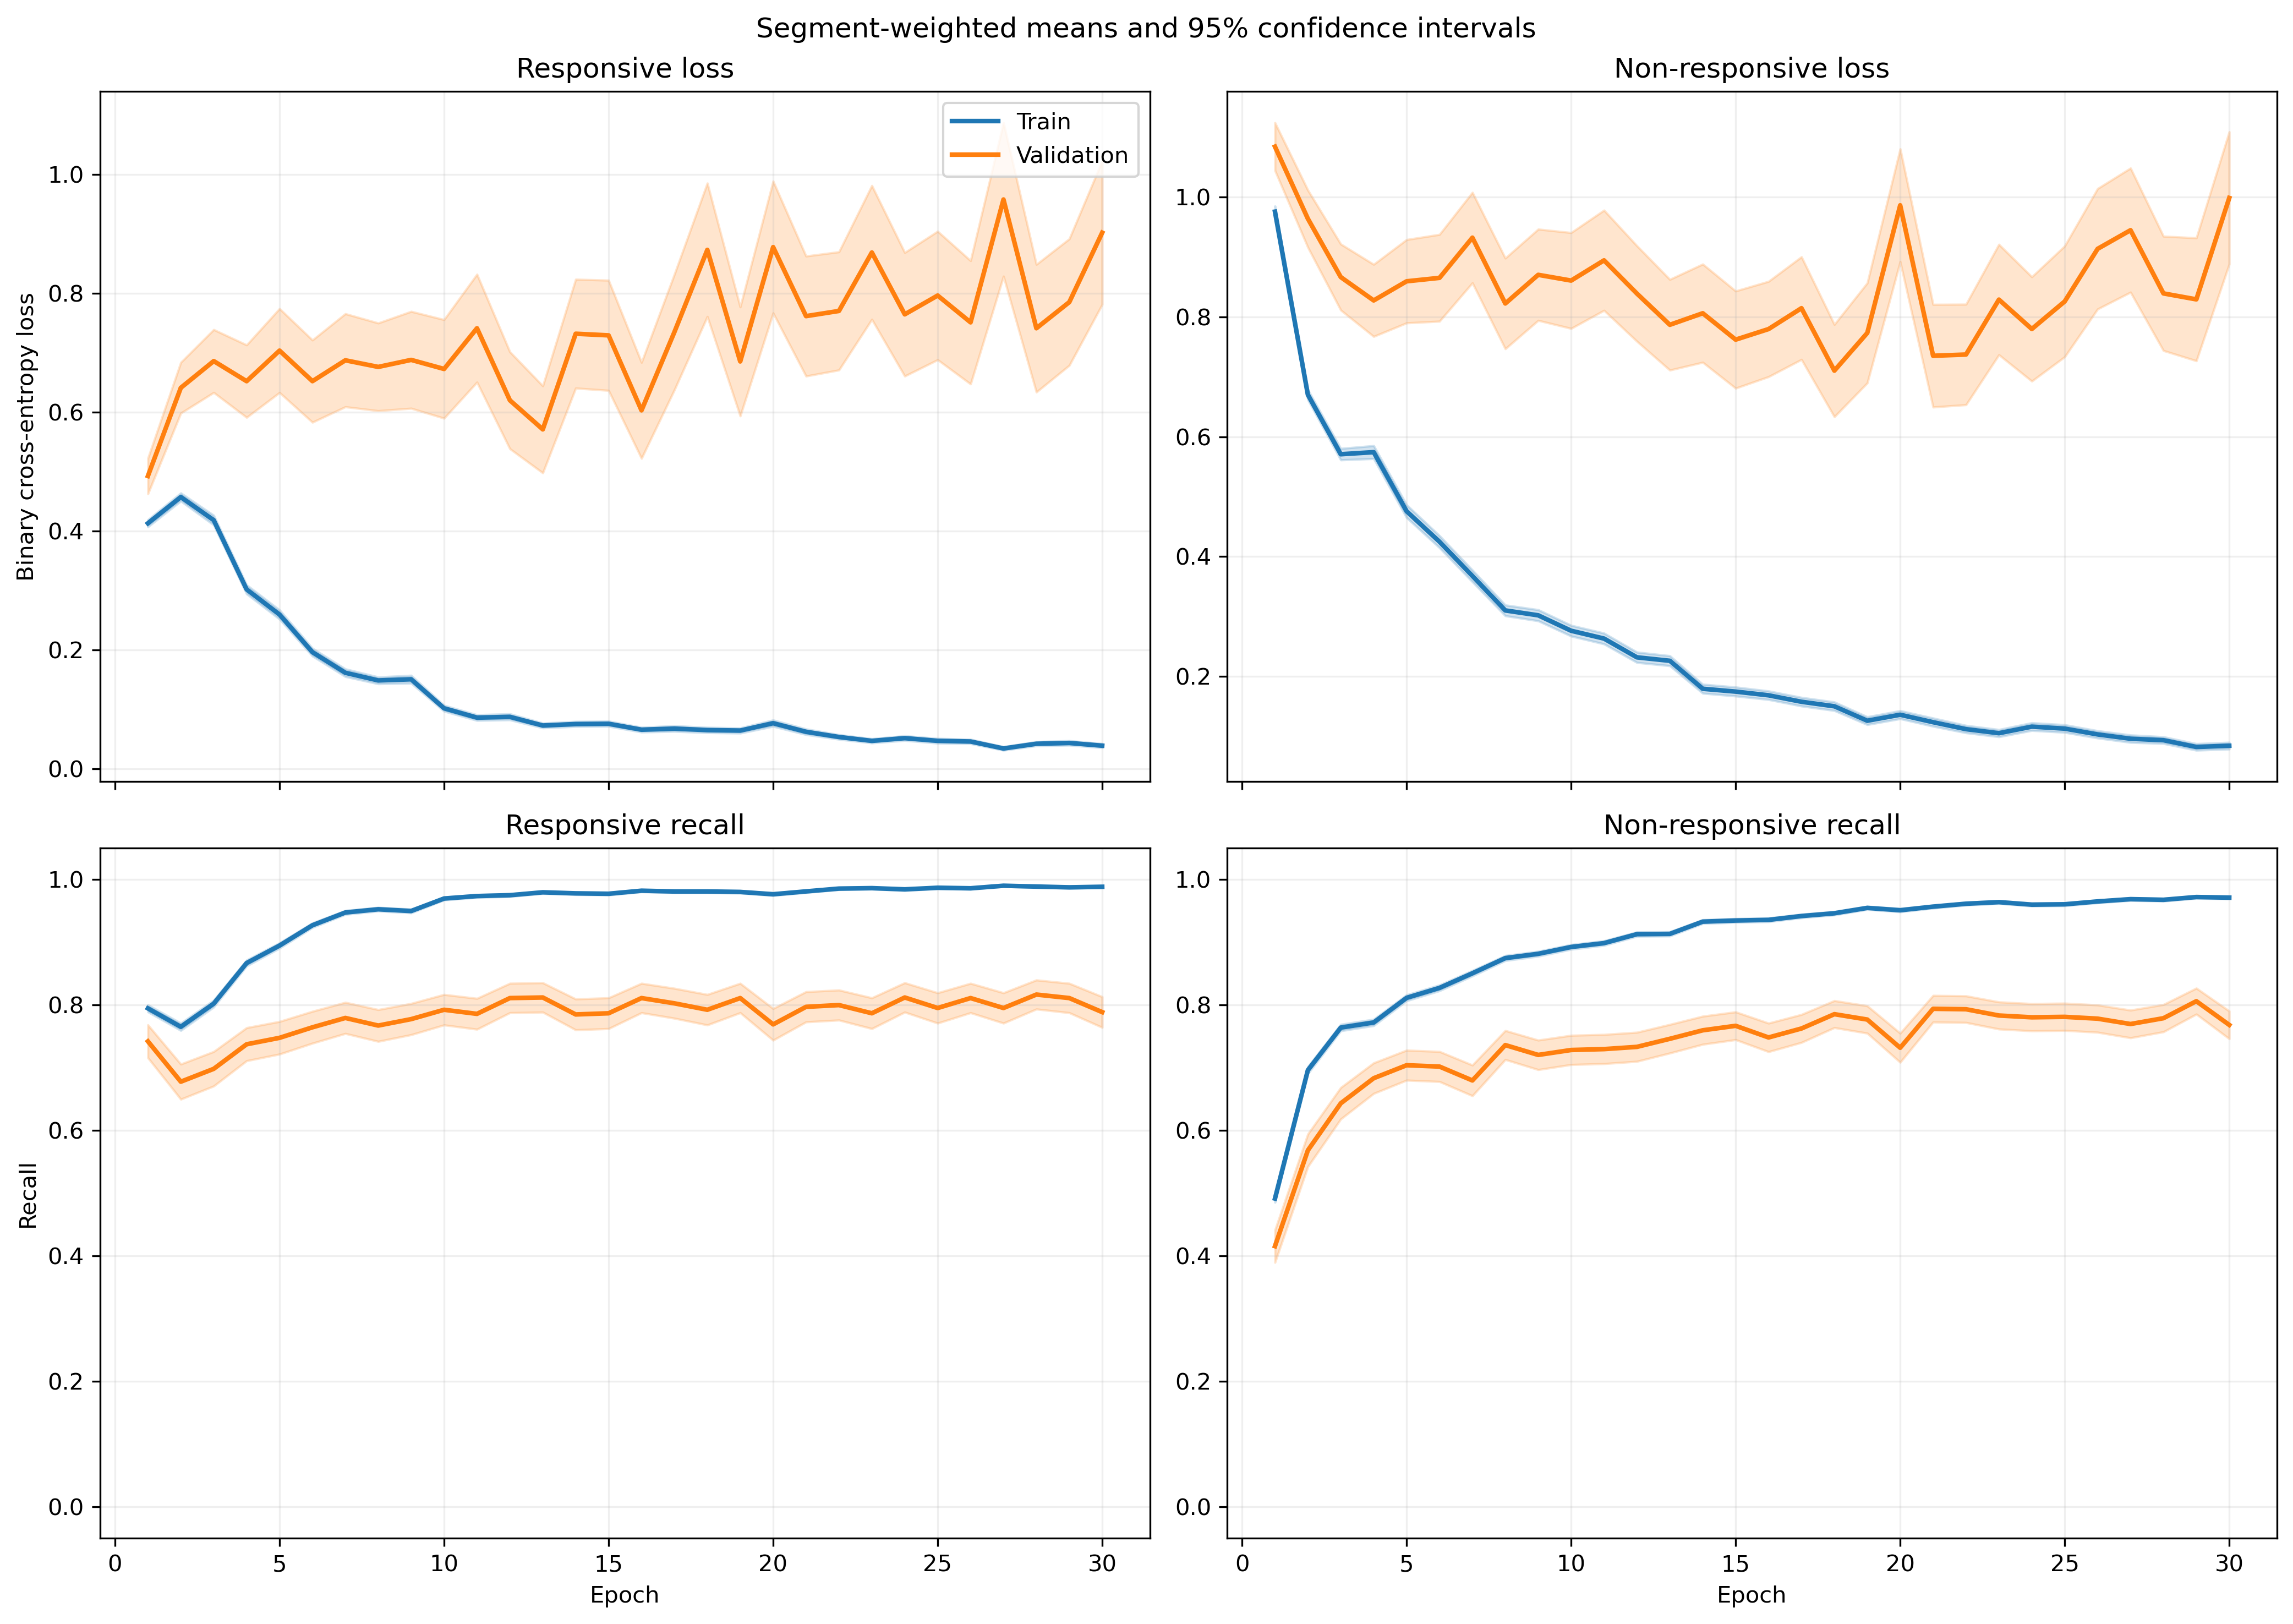

The table this chart was drawn from, first rows:
fold, epoch, split, r_loss, r_loss_count, r_loss_sum, r_loss_sum_sq, r_recall, r_recall_count, r_recall_sum, r_recall_sum_sq, nr_loss, nr_loss_count, nr_loss_sum, nr_loss_sum_sq, nr_recall, nr_recall_count, nr_recall_sum, nr_recall_sum_sq
1, 1, train, 0.405, 1063, 430.5, 403.4, 0.8053, 1063, 856.0, 856.0, 0.9636, 1401, 1350, 2208, 0.5118, 1401, 717.0, 717.0
1, 1, validation, 0.07791, 10, 0.7791, 0.1157, 1.0, 10, 10.0, 10.0, , 0, 0.0, 0.0, , 0, 0.0, 0.0
1, 2, train, 0.4508, 1063, 479.2, 391.7, 0.7817, 1063, 831.0, 831.0, 0.6449, 1401, 903.5, 1005, 0.6902, 1401, 967.0, 967.0
1, 2, validation, 0.1421, 10, 1.421, 0.3067, 1.0, 10, 10.0, 10.0, , 0, 0.0, 0.0, , 0, 0.0, 0.0
1, 3, train, 0.4284, 1063, 455.4, 451.3, 0.7883, 1063, 838.0, 838.0, 0.5105, 1401, 715.2, 909.5, 0.788, 1401, 1104, 1104
1, 3, validation, 0.09231, 10, 0.9231, 0.1439, 1.0, 10, 10.0, 10.0, , 0, 0.0, 0.0, , 0, 0.0, 0.0
1, 4, train, 0.3439, 1063, 365.5, 396.7, 0.8391, 1063, 892.0, 892.0, 0.5102, 1401, 714.8, 1137, 0.7901, 1401, 1107, 1107
1, 4, validation, 0.06957, 10, 0.6957, 0.1344, 1.0, 10, 10.0, 10.0, , 0, 0.0, 0.0, , 0, 0.0, 0.0
1, 5, train, 0.2012, 1063, 213.8, 205.7, 0.9323, 1063, 991.0, 991.0, 0.5811, 1401, 814.1, 1473, 0.7295, 1401, 1022, 1022
1, 5, validation, 0.0709, 10, 0.709, 0.2097, 1.0, 10, 10.0, 10.0, , 0, 0.0, 0.0, , 0, 0.0, 0.0
1, 6, train, 0.2038, 1063, 216.6, 256.7, 0.9238, 1063, 982.0, 982.0, 0.3346, 1401, 468.7, 940, 0.8608, 1401, 1206, 1206
1, 6, validation, 0.02132, 10, 0.2132, 0.006201, 1.0, 10, 10.0, 10.0, , 0, 0.0, 0.0, , 0, 0.0, 0.0
1, 7, train, 0.09592, 1063, 102, 108.8, 0.9755, 1063, 1037, 1037, 0.5874, 1401, 823, 1903, 0.7466, 1401, 1046, 1046
1, 7, validation, 0.02495, 10, 0.2495, 0.01405, 1.0, 10, 10.0, 10.0, , 0, 0.0, 0.0, , 0, 0.0, 0.0
1, 8, train, 0.09525, 1063, 101.2, 120.1, 0.9718, 1063, 1033, 1033, 0.3283, 1401, 460, 1138, 0.8772, 1401, 1229, 1229
1, 8, validation, 0.04044, 10, 0.4044, 0.1033, 1.0, 10, 10.0, 10.0, , 0, 0.0, 0.0, , 0, 0.0, 0.0
1, 9, train, 0.05878, 1063, 62.48, 42.43, 0.9878, 1063, 1050, 1050, 0.3983, 1401, 558, 1303, 0.8344, 1401, 1169, 1169
1, 9, validation, 0.008001, 10, 0.08001, 0.001012, 1.0, 10, 10.0, 10.0, , 0, 0.0, 0.0, , 0, 0.0, 0.0
1, 10, train, 0.0822, 1063, 87.38, 130.6, 0.9793, 1063, 1041, 1041, 0.3613, 1401, 506.2, 1294, 0.8651, 1401, 1212, 1212
1, 10, validation, 0.01416, 10, 0.1416, 0.008424, 1.0, 10, 10.0, 10.0, , 0, 0.0, 0.0, , 0, 0.0, 0.0
1, 11, train, 0.09569, 1063, 101.7, 119.6, 0.9624, 1063, 1023, 1023, 0.1856, 1401, 260, 576.2, 0.9315, 1401, 1305, 1305
1, 11, validation, 0.01468, 10, 0.1468, 0.007874, 1.0, 10, 10.0, 10.0, , 0, 0.0, 0.0, , 0, 0.0, 0.0
1, 12, train, 0.09321, 1063, 99.08, 198.9, 0.9699, 1063, 1031, 1031, 0.2443, 1401, 342.2, 962, 0.9108, 1401, 1276, 1276
1, 12, validation, 0.01143, 10, 0.1143, 0.002802, 1.0, 10, 10.0, 10.0, , 0, 0.0, 0.0, , 0, 0.0, 0.0
1, 13, train, 0.08016, 1063, 85.21, 102.2, 0.9812, 1063, 1043, 1043, 0.1438, 1401, 201.4, 406.5, 0.9393, 1401, 1316, 1316
1, 13, validation, 0.02399, 10, 0.2399, 0.01044, 1.0, 10, 10.0, 10.0, , 0, 0.0, 0.0, , 0, 0.0, 0.0
1, 14, train, 0.07345, 1063, 78.07, 171.9, 0.9774, 1063, 1039, 1039, 0.203, 1401, 284.4, 747.7, 0.9258, 1401, 1297, 1297
1, 14, validation, 0.00296, 10, 0.0296, 0.0002198, 1.0, 10, 10.0, 10.0, , 0, 0.0, 0.0, , 0, 0.0, 0.0
1, 15, train, 0.04799, 1063, 51.01, 43.42, 0.9831, 1063, 1045, 1045, 0.2024, 1401, 283.6, 631.7, 0.9243, 1401, 1295, 1295
1, 15, validation, 0.002195, 10, 0.02195, 0.0001013, 1.0, 10, 10.0, 10.0, , 0, 0.0, 0.0, , 0, 0.0, 0.0
1, 16, train, 0.114, 1063, 121.2, 177.3, 0.9699, 1063, 1031, 1031, 0.1449, 1401, 203.1, 383.3, 0.945, 1401, 1324, 1324
1, 16, validation, 0.01008, 10, 0.1008, 0.001539, 1.0, 10, 10.0, 10.0, , 0, 0.0, 0.0, , 0, 0.0, 0.0
1, 17, train, 0.04499, 1063, 47.82, 44.33, 0.9897, 1063, 1052, 1052, 0.1131, 1401, 158.5, 314.6, 0.9607, 1401, 1346, 1346
1, 17, validation, 0.008, 10, 0.08, 0.0008069, 1.0, 10, 10.0, 10.0, , 0, 0.0, 0.0, , 0, 0.0, 0.0
1, 18, train, 0.05607, 1063, 59.61, 129.7, 0.9859, 1063, 1048, 1048, 0.12, 1401, 168.2, 511.4, 0.9579, 1401, 1342, 1342
1, 18, validation, 0.001781, 10, 0.01781, 4.9746798822525307e-05, 1.0, 10, 10.0, 10.0, , 0, 0.0, 0.0, , 0, 0.0, 0.0
1, 19, train, 0.09139, 1063, 97.15, 151.8, 0.969, 1063, 1030, 1030, 0.09292, 1401, 130.2, 240.6, 0.9636, 1401, 1350, 1350
1, 19, validation, 0.0163, 10, 0.163, 0.006221, 1.0, 10, 10.0, 10.0, , 0, 0.0, 0.0, , 0, 0.0, 0.0
1, 20, train, 0.04974, 1063, 52.88, 49.41, 0.9859, 1063, 1048, 1048, 0.1572, 1401, 220.2, 529, 0.9458, 1401, 1325, 1325
1, 20, validation, 0.004419, 10, 0.04419, 0.0002835, 1.0, 10, 10.0, 10.0, , 0, 0.0, 0.0, , 0, 0.0, 0.0
1, 21, train, 0.04728, 1063, 50.26, 97.88, 0.9878, 1063, 1050, 1050, 0.1065, 1401, 149.3, 432.9, 0.9665, 1401, 1354, 1354
1, 21, validation, 0.001382, 10, 0.01382, 3.0056392461119685e-05, 1.0, 10, 10.0, 10.0, , 0, 0.0, 0.0, , 0, 0.0, 0.0
1, 22, train, 0.04876, 1063, 51.83, 39.35, 0.9849, 1063, 1047, 1047, 0.07538, 1401, 105.6, 213.9, 0.9764, 1401, 1368, 1368
1, 22, validation, 0.008072, 10, 0.08072, 0.0008442, 1.0, 10, 10.0, 10.0, , 0, 0.0, 0.0, , 0, 0.0, 0.0
1, 23, train, 0.02597, 1063, 27.61, 40.76, 0.9944, 1063, 1057, 1057, 0.09111, 1401, 127.6, 374.8, 0.9707, 1401, 1360, 1360
1, 23, validation, 0.001702, 10, 0.01702, 4.809193706023507e-05, 1.0, 10, 10.0, 10.0, , 0, 0.0, 0.0, , 0, 0.0, 0.0
1, 24, train, 0.0398, 1063, 42.31, 49.98, 0.9868, 1063, 1049, 1049, 0.2651, 1401, 371.4, 1079, 0.9036, 1401, 1266, 1266
1, 24, validation, 0.0007615, 10, 0.007615, 1.1439823310865904e-05, 1.0, 10, 10.0, 10.0, , 0, 0.0, 0.0, , 0, 0.0, 0.0
1, 25, train, 0.04613, 1063, 49.04, 48.32, 0.9887, 1063, 1051, 1051, 0.1579, 1401, 221.2, 738.3, 0.9493, 1401, 1330, 1330
1, 25, validation, 0.004743, 10, 0.04743, 0.001621, 1.0, 10, 10.0, 10.0, , 0, 0.0, 0.0, , 0, 0.0, 0.0
1, 26, train, 0.02821, 1063, 29.99, 38.51, 0.9934, 1063, 1056, 1056, 0.06781, 1401, 95, 255.1, 0.9793, 1401, 1372, 1372
1, 26, validation, 0.002043, 10, 0.02043, 5.112947815177904e-05, 1.0, 10, 10.0, 10.0, , 0, 0.0, 0.0, , 0, 0.0, 0.0
1, 27, train, 0.05549, 1063, 58.98, 93.38, 0.9831, 1063, 1045, 1045, 0.06322, 1401, 88.57, 188.3, 0.9779, 1401, 1370, 1370
1, 27, validation, 0.002842, 10, 0.02842, 0.0001164, 1.0, 10, 10.0, 10.0, , 0, 0.0, 0.0, , 0, 0.0, 0.0
1, 28, train, 0.01794, 1063, 19.07, 12.47, 0.9981, 1063, 1061, 1061, 0.09747, 1401, 136.6, 305.4, 0.9643, 1401, 1351, 1351
1, 28, validation, 0.001417, 10, 0.01417, 2.4467707135045202e-05, 1.0, 10, 10.0, 10.0, , 0, 0.0, 0.0, , 0, 0.0, 0.0
1, 29, train, 0.04486, 1063, 47.69, 53.14, 0.9887, 1063, 1051, 1051, 0.1085, 1401, 152, 323.9, 0.9572, 1401, 1341, 1341
1, 29, validation, 0.01856, 10, 0.1856, 0.02478, 1.0, 10, 10.0, 10.0, , 0, 0.0, 0.0, , 0, 0.0, 0.0
1, 30, train, 0.03452, 1063, 36.69, 57.55, 0.9915, 1063, 1054, 1054, 0.06928, 1401, 97.07, 219.7, 0.975, 1401, 1366, 1366
1, 30, validation, 0.001667, 10, 0.01667, 4.87839381548838e-05, 1.0, 10, 10.0, 10.0, , 0, 0.0, 0.0, , 0, 0.0, 0.0
... 1,140 more rows
